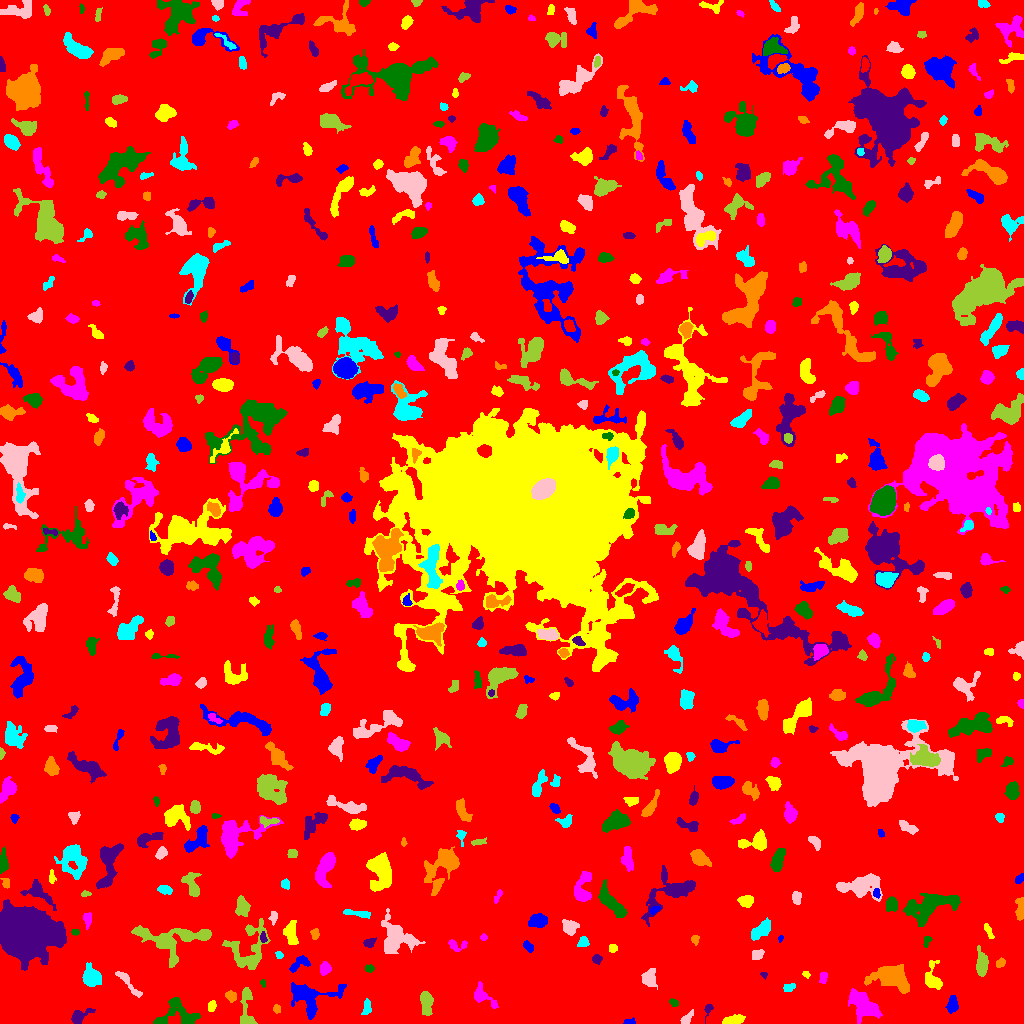

Values plotted in this chart, from the file beside it:
ID, X, Y, A, B, theta, total_flux, mu_max, mu_median, mu_mean, R_fwhm, R_e, R10, R90, x_start, x_end, y_start, y_end, area, greylevel
0, 510.9, 519.6, 301.5, 299, 1.494, 1499227, 11.0, 1.0, 1.797, 70.08, 238.2, 90.7, 388.4, 0, 1023, 0, 1023, 834065, 1.797
1, 629.4, 1.588, 3.241, 1.417, 0.09851, 119.0, 3.0, 2.0, 1.919, 3.432, 2.459, 0.9772, 3.949, 623, 635, 0, 6, 62, 5.919
2, 734.4, 3.742, 5.206, 2.054, 0.1645, 481.0, 6.0, 3.0, 2.687, 5.382, 4.107, 1.596, 6.433, 722, 745, 0, 9, 179, 6.687
3, 864.1, 17.93, 8.541, 4.705, -0.6665, 2170, 11.0, 3.0, 3.587, 5.971, 7.247, 2.706, 11.58, 848, 882, 0, 35, 605, 8.587
4, 180.7, 8.805, 10.78, 7, -0.2943, 1078, 6.0, 2.0, 2.057, 6.652, 6.457, 2.326, 11.45, 153, 200, 0, 26, 524, 6.057
5, 78.73, 6.776, 5.366, 2.724, 0.5535, 665.0, 8.0, 3.0, 3.325, 4.951, 3.909, 1.596, 6.628, 71, 95, 0, 15, 200, 7.325
6, 276.5, 14.71, 1.692, 1.573, 1.502, 70.0, 3.0, 1.0, 1.111, 2.646, 2.111, 0.7979, 3.29, 273, 280, 10, 19, 63, 6.111
7, 367.4, 16.96, 3.49, 1.421, -1.47, 113.0, 4.0, 1.0, 0.9576, 3.523, 2.821, 0.9772, 4.26, 361, 371, 9, 25, 118, 5.958
8, 686.1, 3.996, 3.253, 1.776, 0.8813, 277.0, 7.0, 2.0, 2.43, 3.29, 2.821, 1.128, 4.514, 680, 693, 0, 14, 114, 7.43
9, 426.3, 20.97, 6.213, 2.671, -1.442, 903.0, 8.0, 3.0, 3.46, 6.077, 4.886, 1.871, 7.756, 420, 433, 8, 32, 261, 7.46
10, 738.9, 18.09, 3.394, 1.284, -0.07111, 192.0, 5.0, 2.0, 2.37, 3.141, 2.585, 0.9772, 4.146, 732, 747, 15, 21, 81, 7.37
11, 952.3, 18.79, 3.771, 2.422, 1.444, 616.0, 9.0, 3.0, 3.689, 4.222, 3.785, 1.493, 6.103, 945, 958, 10, 28, 167, 7.689
12, 211.8, 17.19, 2.836, 1.939, 1.208, 383.0, 8.0, 5.0, 4.453, 4.222, 3.038, 1.262, 4.583, 208, 216, 12, 23, 86, 8.453
13, 482.6, 27.35, 7.76, 3.641, -0.7128, 467.0, 4.0, 2.0, 1.831, 6.723, 5.046, 1.871, 8.098, 474, 498, 15, 42, 255, 5.831
14, 674, 20.61, 2.37, 1.713, -0.4798, 153.0, 4.0, 2.0, 2.318, 3.909, 2.585, 0.9772, 3.949, 669, 678, 17, 25, 66, 6.318
15, 708.2, 15.37, 2.318, 1.562, 1.239, 70.0, 3.0, 1.0, 0.8861, 2.326, 2.111, 0.7979, 3.523, 704, 713, 0, 19, 79, 5.886
16, 230.9, 27.5, 2.815, 2.438, -0.8193, 479.0, 8.0, 4.0, 4.394, 4.72, 3.385, 1.262, 5.14, 225, 236, 21, 33, 109, 8.394
17, 788.7, 35.95, 3.196, 1.963, 0.3332, 244.0, 5.0, 3.0, 2.681, 4.26, 3.241, 1.262, 4.72, 783, 795, 32, 40, 91, 6.681
18, 128.3, 40.23, 10.92, 1.941, -0.8451, 376.0, 4.0, 2.0, 1.808, 6.155, 4.583, 1.693, 7.225, 115, 142, 26, 52, 208, 5.808
19, 246.7, 13.85, 12.83, 3.45, -1.539, 742.0, 7.0, 2.0, 2.363, 4.549, 5.232, 1.954, 8.667, 240, 257, 0, 36, 314, 6.363
20, 813.8, 24.53, 6.347, 3.154, -0.9273, 1215, 8.0, 4.0, 4.037, 7.611, 5.726, 2.257, 8.686, 803, 824, 13, 37, 301, 7.037
21, 309.7, 26.28, 12.73, 8.404, -0.01012, 1722, 6.0, 2.0, 2.382, 9.39, 8.273, 3.241, 13.18, 291, 346, 4, 41, 723, 6.382
22, 932.5, 44.14, 6.854, 4.085, -1.38, 713.0, 6.0, 2.0, 2.476, 6.433, 5.109, 1.954, 8.215, 925, 942, 34, 63, 288, 6.476
23, 823.2, 46.45, 2.594, 1.525, 1.437, 119.0, 4.0, 1.0, 1.368, 3.385, 2.459, 0.7979, 4.029, 819, 827, 40, 51, 87, 6.368
24, 262.7, 40.48, 1.687, 1.164, -1.164, 44.0, 4.0, 1.0, 1.1, 1.693, 1.596, 0.5642, 2.821, 260, 265, 36, 44, 40, 6.1
25, 763.6, 49.05, 1.739, 1.243, -0.1711, 105.0, 6.0, 2.0, 2.561, 2.394, 1.784, 0.5642, 2.877, 760, 767, 44, 51, 41, 7.561
26, 891.6, 46.56, 9.246, 5.394, -0.2732, 3235, 11.0, 4.0, 4.354, 8.704, 7.899, 3.09, 12.68, 864, 909, 30, 59, 743, 8.354
27, 90.87, 46.28, 4.482, 3.82, -1.019, 1413, 11.0, 4.0, 4.321, 5.944, 5.046, 1.954, 8.368, 82, 101, 37, 61, 327, 8.321
28, 649.6, 46.17, 4.658, 2.81, 1.276, 377.0, 3.0, 2.0, 1.661, 6.232, 4.442, 1.954, 6.77, 641, 657, 34, 55, 227, 6.661
29, 981.8, 59, 5.776, 2.554, 1.56, 1015, 9.0, 3.0, 3.773, 5.585, 4.687, 1.871, 7.611, 976, 988, 47, 78, 269, 7.773
30, 852.4, 48.09, 2.052, 1.307, 0.2199, 79.0, 5.0, 1.0, 1.612, 1.954, 1.784, 0.5642, 3.338, 849, 858, 44, 50, 49, 7.612
31, 299.2, 59.48, 6.312, 2.871, 0.5279, 501.0, 6.0, 3.0, 2.708, 5.557, 4.37, 1.693, 6.723, 289, 310, 51, 68, 185, 6.708
32, 806.2, 48.82, 1.955, 1.345, -0.2984, 74.0, 4.0, 1.0, 1.542, 2.523, 1.871, 0.5642, 3.241, 802, 810, 45, 52, 48, 6.542
33, 325, 54.8, 2.962, 2.575, 1.422, 386.0, 7.0, 3.0, 2.924, 3.785, 3.478, 1.262, 5.557, 320, 331, 48, 62, 132, 6.924
34, 369.5, 54.72, 2.272, 1.646, -0.01914, 90.0, 3.0, 1.0, 1.324, 2.821, 2.394, 0.7979, 3.909, 365, 374, 51, 59, 68, 7.324
35, 596.8, 64.32, 2.19, 2.048, -0.1281, 143.0, 4.0, 2.0, 1.682, 3.785, 2.646, 0.9772, 4.222, 592, 602, 59, 69, 85, 6.682
36, 1000, 60.17, 2.498, 1.958, 0.8281, 356.0, 9.0, 4.0, 4.45, 3.385, 2.821, 1.128, 4.406, 996, 1005, 56, 66, 80, 7.45
37, 279.4, 68.49, 1.939, 1.414, -0.8625, 68.0, 3.0, 1.0, 1.259, 2.646, 2.034, 0.7979, 3.192, 275, 283, 65, 72, 54, 6.259
38, 756.9, 68.2, 3.293, 2.109, 0.5059, 87.0, 2.0, 1.0, 0.7565, 5.109, 3.478, 1.128, 4.82, 752, 764, 64, 74, 115, 5.757
39, 168.1, 84.02, 18.65, 8.372, -0.0716, 3080, 7.0, 3.0, 3.165, 11.13, 9.575, 3.827, 15.11, 131, 211, 56, 98, 973, 7.165
40, 212.8, 65.4, 3.249, 2.51, -1.277, 197.0, 3.0, 2.0, 1.759, 4.918, 3.432, 1.382, 4.951, 208, 221, 60, 73, 112, 6.759
41, 528.1, 77.42, 3.09, 1.756, -0.9837, 142.0, 4.0, 1.0, 1.495, 3.785, 2.821, 1.128, 4.478, 523, 533, 71, 83, 95, 6.495
42, 612.6, 75.46, 2.236, 1.99, 1.559, 146.0, 3.0, 2.0, 2.086, 3.909, 2.764, 1.128, 4.029, 609, 617, 71, 79, 70, 6.086
43, 456, 78.47, 5.27, 2.748, -0.1007, 333.0, 7.0, 2.0, 2.362, 2.821, 3.523, 1.262, 5.809, 448, 467, 72, 84, 141, 6.362
44, 927, 82.69, 3.012, 1.737, 1.252, 137.0, 3.0, 2.0, 1.877, 3.868, 2.821, 1.128, 4.297, 923, 932, 76, 87, 73, 5.877
45, 369.2, 80.61, 2.716, 1.952, 0.3951, 182.0, 5.0, 2.0, 1.82, 3.338, 2.877, 1.128, 4.478, 363, 376, 76, 86, 100, 6.82
46, 694.8, 84.16, 2.206, 2.037, 1.542, 177.0, 5.0, 2.5, 2.529, 3.338, 2.646, 0.9772, 4.068, 691, 699, 78, 88, 70, 6.529
47, 583.1, 81.58, 2.676, 2.502, 0.8129, 187.0, 4.0, 2.0, 1.781, 4.146, 3.192, 1.128, 5.202, 577, 589, 77, 87, 105, 6.781
48, 395.8, 85.09, 8.014, 7.566, -0.569, 2631, 11.0, 3.0, 3.522, 7.548, 7.527, 2.877, 12.55, 381, 425, 70, 115, 747, 7.522
49, 248.5, 72.99, 13.43, 9.461, 1.211, 1630, 7.0, 2.0, 2.079, 5.262, 8.117, 2.764, 13.89, 222, 270, 54, 105, 784, 6.079
50, 885.4, 87.41, 5.087, 3.781, -0.09145, 807.0, 7.0, 3.0, 3.0, 5.352, 4.72, 1.871, 7.736, 877, 899, 73, 94, 269, 7.0
51, 780.5, 84.97, 1.871, 1.204, 1.178, 80.0, 4.0, 2.0, 2.353, 2.877, 1.871, 0.5642, 2.821, 778, 783, 81, 88, 34, 6.353
52, 291, 89.78, 6.089, 2.778, -1.494, 751.0, 5.0, 3.0, 2.922, 6.77, 5.078, 2.185, 7.756, 283, 298, 79, 103, 257, 6.922
53, 483.5, 86.17, 1.683, 1.179, 0.0, 48.0, 3.0, 1.0, 1.043, 2.111, 1.693, 0.5642, 2.821, 480, 487, 83, 90, 46, 6.043
54, 74.99, 91.39, 1.986, 1.475, -0.07088, 77.0, 3.0, 2.0, 1.571, 2.877, 2.257, 0.7979, 3.432, 71, 79, 88, 94, 49, 6.571
55, 263.1, 85.83, 2.479, 1.55, -1.403, 138.0, 6.0, 2.0, 2.091, 2.523, 2.326, 0.7979, 3.989, 260, 267, 81, 92, 66, 9.091
56, 315, 89.05, 2.777, 2.015, 1.48, 194.0, 4.0, 2.0, 2.282, 4.549, 2.985, 1.128, 4.514, 310, 319, 84, 95, 85, 6.282
57, 760.6, 92.58, 6.35, 3.067, 0.6996, 1116, 7.0, 4.0, 4.058, 7.092, 5.557, 2.257, 8.33, 751, 770, 83, 106, 275, 7.058
58, 570, 96.48, 3.83, 3.361, -0.5445, 1030, 9.0, 5.0, 5.049, 5.971, 4.583, 1.871, 7.092, 562, 579, 88, 104, 204, 8.049
59, 203.7, 88.13, 2.288, 1.458, 0.03772, 102.0, 4.0, 2.0, 1.789, 3.141, 2.326, 0.7979, 3.742, 199, 209, 85, 91, 57, 9.789
... 561 more rows
